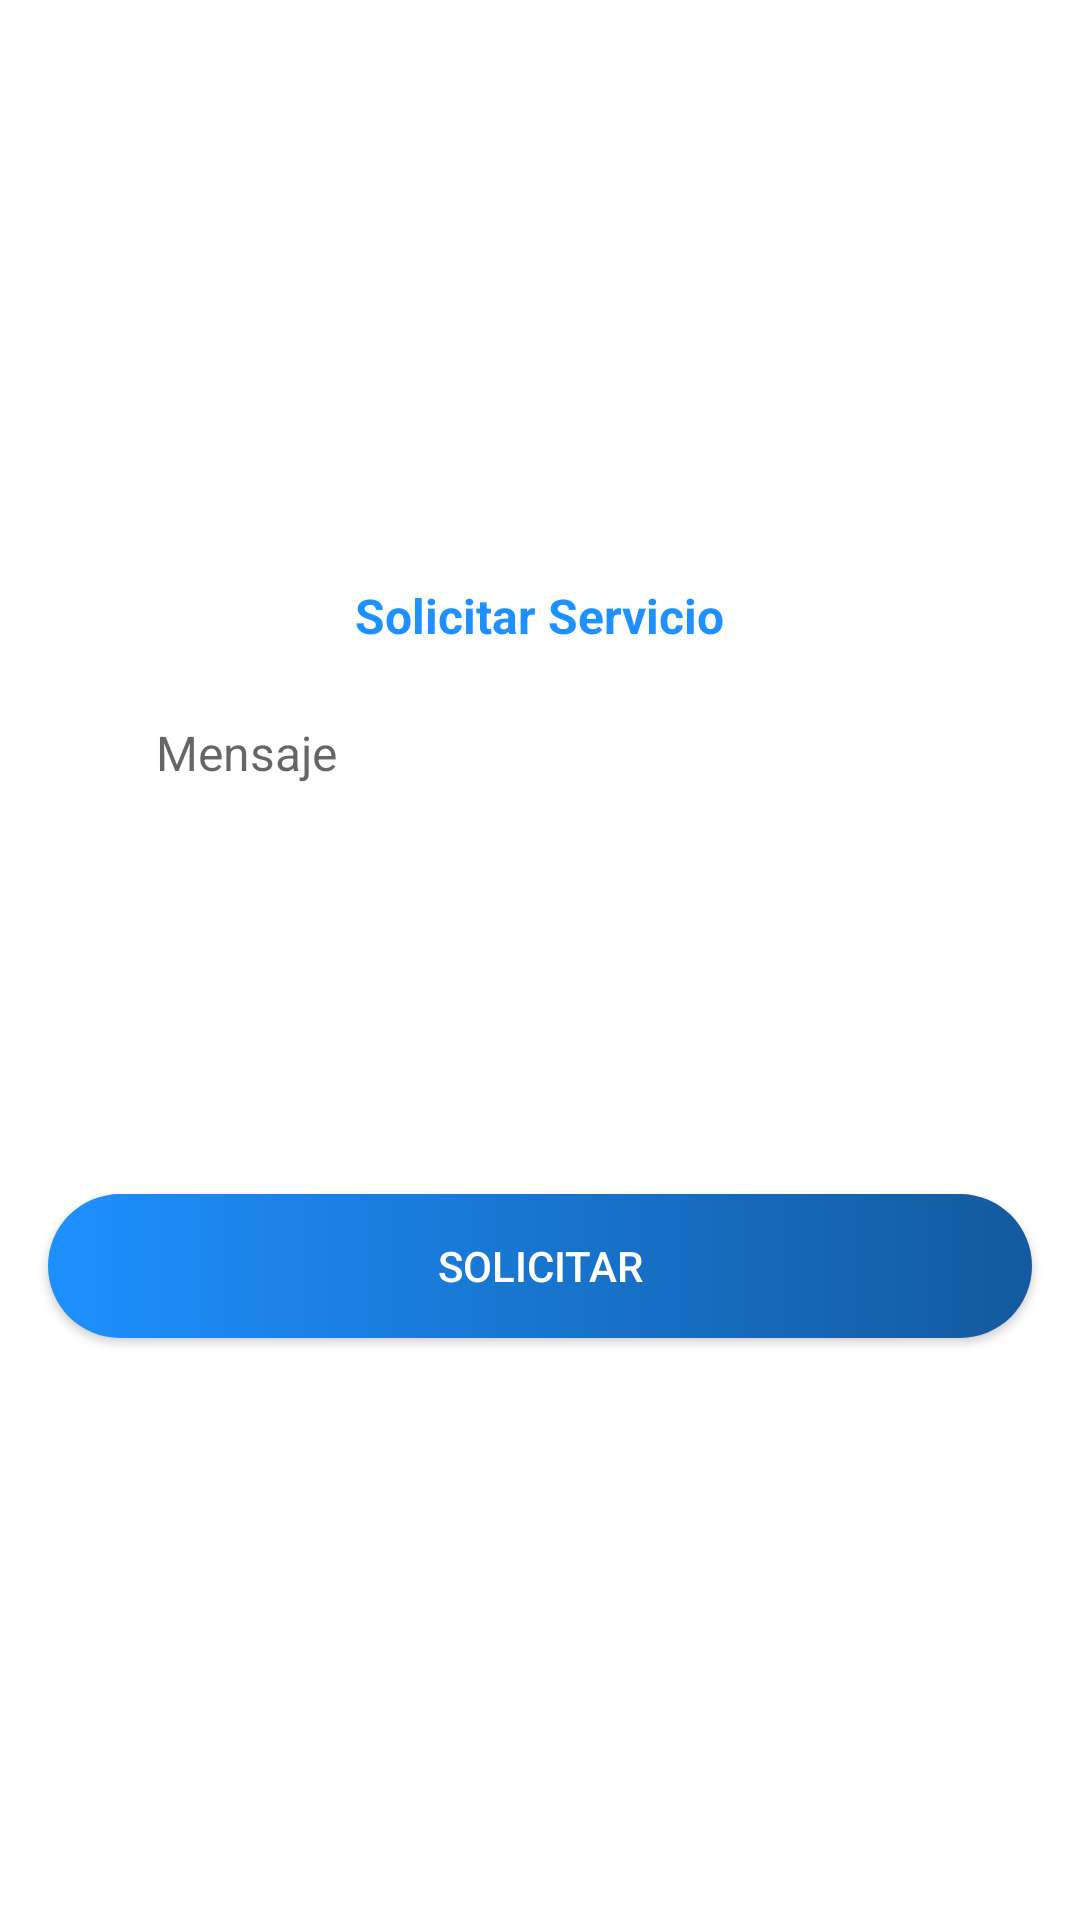

Produce the Android XML layout that renders to this screen, including the resource entries it uses.
<!-- AndroidManifest.xml: application theme Theme.UnaAyuditaAqui -->
<!-- res/layout/request_input.xml -->
<?xml version="1.0" encoding="utf-8"?>
<androidx.constraintlayout.widget.ConstraintLayout
    xmlns:android="http://schemas.android.com/apk/res/android"
    android:layout_width="match_parent"
    android:layout_height="wrap_content"
    xmlns:app="http://schemas.android.com/apk/res-auto"
    xmlns:tools="http://schemas.android.com/tools"
    tools:background="@color/black">

    <com.google.android.material.card.MaterialCardView
        android:id="@+id/ccTrip"
        android:layout_width="0dp"
        android:layout_height="wrap_content"
        app:cardCornerRadius="24dp"
        app:cardElevation="0dp"
        android:background="?attr/colorOnPrimary"
        app:layout_constraintStart_toStartOf="parent"
        app:layout_constraintEnd_toEndOf="parent"
        app:layout_constraintBottom_toBottomOf="parent"
        app:layout_constraintTop_toTopOf="parent">

        <androidx.constraintlayout.widget.ConstraintLayout
            android:layout_width="match_parent"
            android:layout_height="wrap_content">

            <TextView
                android:id="@+id/toTextView"
                android:layout_width="wrap_content"
                android:layout_height="wrap_content"
                android:layout_margin="16dp"
                app:layout_constraintTop_toTopOf="parent"
                app:layout_constraintStart_toStartOf="parent"
                app:layout_constraintEnd_toEndOf="parent"
                android:text="Solicitar Servicio"
                android:textStyle="bold"
                android:textSize="16dp"
                android:textColor="@color/colorPrimary" />

            <EditText
                android:id="@+id/messageEditText"
                android:layout_width="match_parent"
                android:layout_height="150dp"
                app:layout_constraintTop_toBottomOf="@id/toTextView"
                app:layout_constraintStart_toStartOf="parent"
                app:layout_constraintEnd_toEndOf="parent"
                android:layout_marginTop="16dp"
                android:layout_marginStart="16dp"
                android:layout_marginEnd="16dp"
                android:background="@drawable/ic_field"
                android:ems="255"
                android:gravity="clip_vertical"
                android:hint="Mensaje"
                android:inputType="textMultiLine"
                android:lines="3"
                android:maxLines="3"
                android:minLines="1"
                android:maxLength="200"
                android:paddingLeft="36dp"
                android:paddingTop="8dp"
                android:paddingRight="16dp"
                android:paddingBottom="8dp"
                android:textSize="16sp" />

            <androidx.appcompat.widget.AppCompatButton
                android:id="@+id/requestButton"
                android:layout_width="match_parent"
                android:layout_height="wrap_content"
                app:layout_constraintTop_toBottomOf="@+id/messageEditText"
                app:layout_constraintStart_toStartOf="parent"
                app:layout_constraintEnd_toEndOf="parent"
                app:layout_constraintBottom_toBottomOf="parent"
                android:layout_margin="16dp"
                android:background="@drawable/ic_buttom"
                android:text="Solicitar"
                android:textColor="#FFF" />

        </androidx.constraintlayout.widget.ConstraintLayout>
    </com.google.android.material.card.MaterialCardView>

</androidx.constraintlayout.widget.ConstraintLayout>
<!-- resources referenced by this layout -->
<resources>
  <color name="black">#FF000000</color>
  <color name="colorPrimary">#1e90ff</color>
  <!-- drawable ic_buttom (drawable) -->
  <?xml version="1.0" encoding="utf-8"?>
  <shape xmlns:android="http://schemas.android.com/apk/res/android" android:shape="rectangle">
      <gradient
          android:type="linear"
          android:angle="0"
          android:startColor="#1e90ff"
          android:endColor="#135a9f"/>
      <corners android:radius= "50dp" />
  </shape>
  <style name="Theme.UnaAyuditaAqui" parent="Theme.MaterialComponents.DayNight.NoActionBar">
          
          <item name="colorPrimary">@color/colorPrimary</item>
          <item name="colorPrimaryVariant">@color/blueSecond</item>
          <item name="colorOnPrimary">@color/white</item>
          
          <item name="colorSecondary">@color/colorPrimary</item>
          <item name="colorSecondaryVariant">@color/blueSecond</item>
          <item name="colorOnSecondary">@color/black</item>
          
          <item name="android:statusBarColor" tools:targetApi="l">?attr/colorPrimaryVariant</item>
          
      </style>
  <color name="blueSecond">#135a9f</color>
  <color name="white">#FFFFFFFF</color>
</resources>
